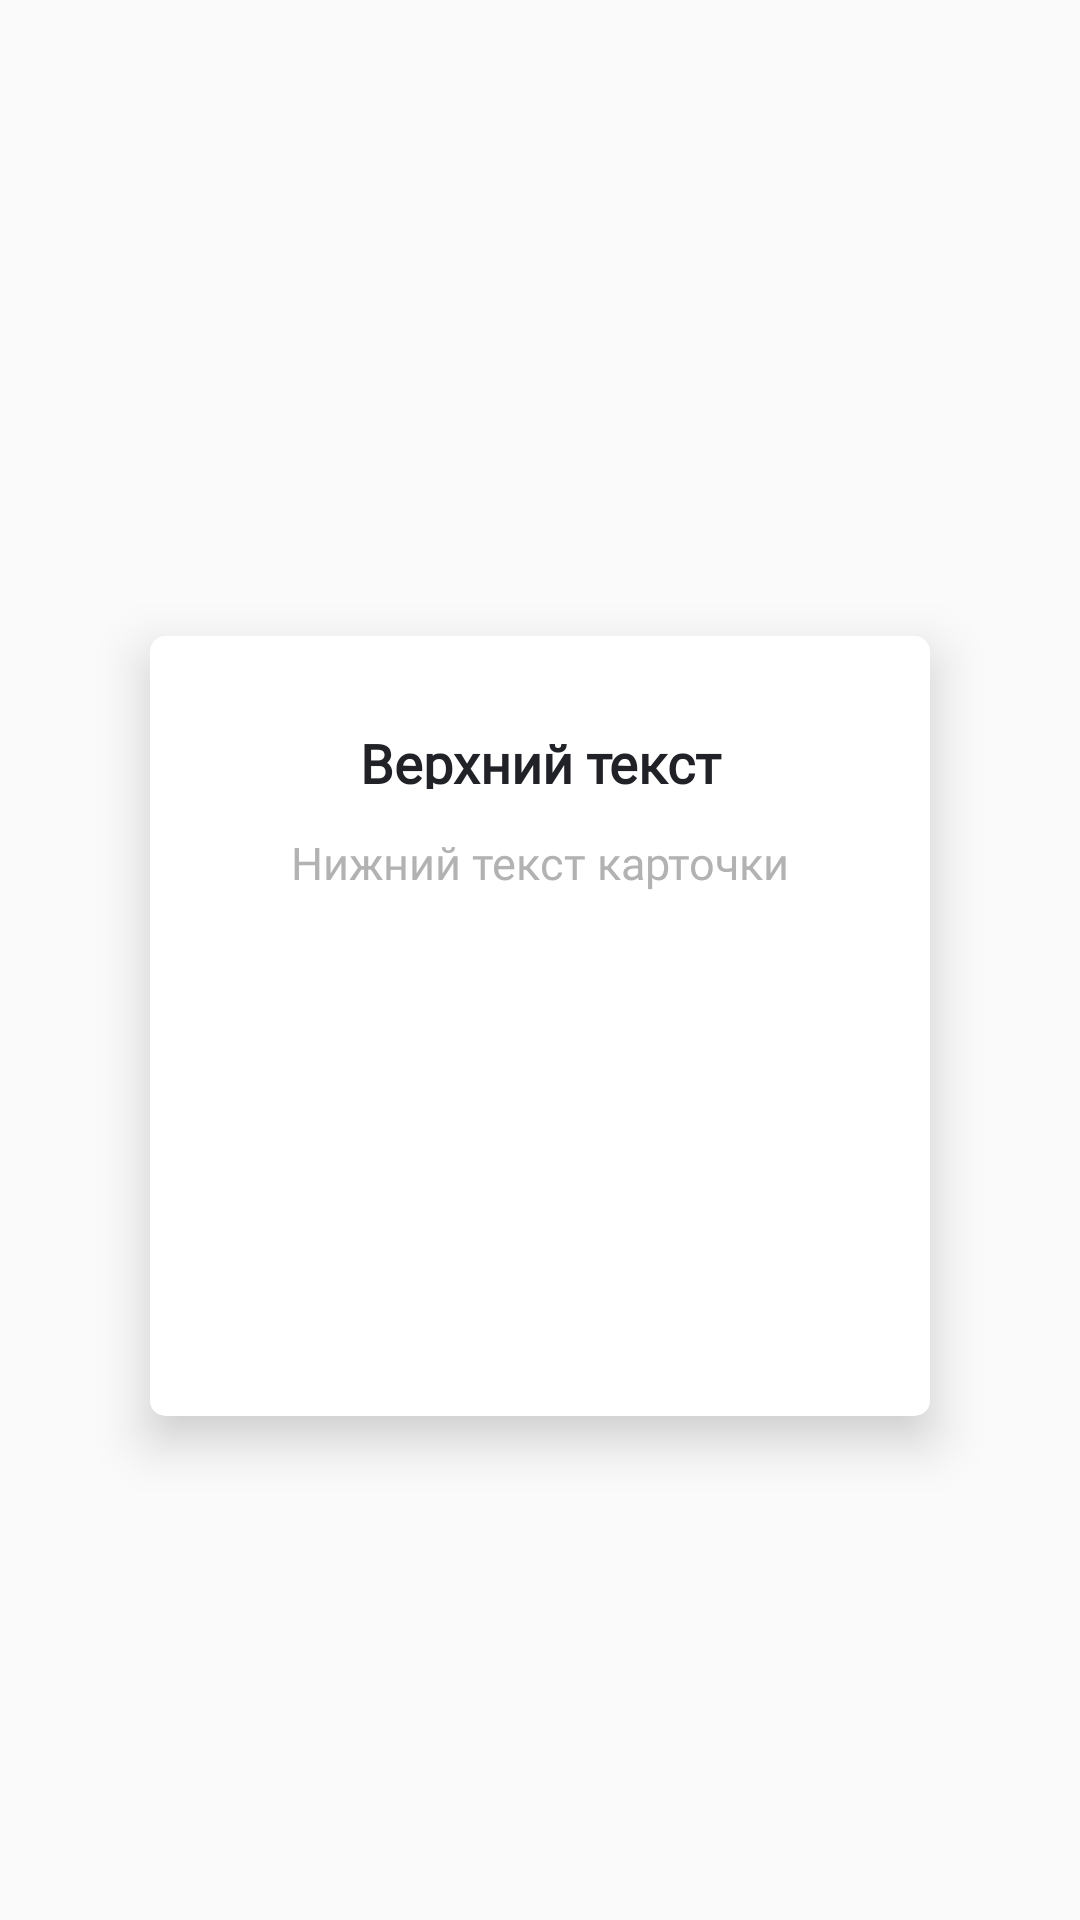

This screen was rendered from an Android layout file. Write that file and the resources it references.
<!-- AndroidManifest.xml: application theme ARQVTheme -->
<!-- res/layout/launcher_card_item.xml -->
<?xml version="1.0" encoding="utf-8"?>
<LinearLayout xmlns:android="http://schemas.android.com/apk/res/android"
    xmlns:app="http://schemas.android.com/apk/res-auto"
    android:orientation="vertical"
    android:layout_width="match_parent"
    android:layout_height="match_parent"
    android:layout_gravity="center_vertical">

    <android.support.constraint.ConstraintLayout
        android:layout_width="match_parent"
        android:layout_height="match_parent"
        android:layout_gravity="center|center_vertical">

        <android.support.v7.widget.CardView
            android:id="@+id/card_view_cards"
            android:layout_width="@dimen/laucher_card_width"
            android:layout_height="@dimen/launcher_card_height"
            android:layout_marginTop="240dp"
            android:layout_marginBottom="196dp"
            android:padding="8dp"
            app:cardCornerRadius="5dp"
            app:cardElevation="@dimen/laucher_card_elevation"
            app:layout_constraintBottom_toBottomOf="parent"
            app:layout_constraintEnd_toEndOf="parent"
            app:layout_constraintStart_toStartOf="parent"
            app:layout_constraintTop_toTopOf="parent">

            <android.support.constraint.ConstraintLayout
                android:layout_width="match_parent"
                android:layout_height="match_parent">

                <TextView
                    android:id="@+id/card_top_text"
                    android:layout_width="match_parent"
                    android:layout_height="21dp"
                    android:layout_alignParentStart="true"
                    android:layout_alignParentTop="true"
                    android:layout_alignParentEnd="true"
                    android:layout_alignParentBottom="true"
                    android:layout_marginStart="30dp"
                    android:layout_marginTop="30dp"
                    android:layout_marginEnd="30dp"
                    android:fontFamily="@font/ttnorms_bold"
                    android:gravity="center_horizontal|top"
                    android:text="@string/card_top_text"
                    android:textAlignment="center"
                    android:textAppearance="@style/card_top_text"
                    android:textStyle="bold"
                    app:layout_constraintEnd_toEndOf="parent"
                    app:layout_constraintHorizontal_bias="0.49"
                    app:layout_constraintStart_toStartOf="parent"
                    app:layout_constraintTop_toTopOf="parent" />

                <TextView
                    android:id="@+id/card_bottom_text"
                    android:layout_width="match_parent"
                    android:layout_height="wrap_content"
                    android:layout_alignParentStart="true"
                    android:layout_alignParentTop="true"
                    android:layout_alignParentEnd="true"
                    android:layout_alignParentBottom="true"
                    android:layout_marginStart="20dp"
                    android:layout_marginTop="18dp"
                    android:layout_marginEnd="20dp"
                    android:fontFamily="@font/ttnorms_regular"
                    android:gravity="center_horizontal|top"
                    android:lineSpacingExtra="5sp"
                    android:text="@string/card_bottom_text"
                    android:textAppearance="@style/card_bottom_text"
                    android:translationY="-3.74sp"
                    app:layout_constraintEnd_toEndOf="parent"
                    app:layout_constraintStart_toStartOf="parent"
                    app:layout_constraintTop_toBottomOf="@id/card_top_text" />

            </android.support.constraint.ConstraintLayout>


        </android.support.v7.widget.CardView>


    </android.support.constraint.ConstraintLayout>

</LinearLayout>
<!-- resources referenced by this layout -->
<resources>
  <dimen name="laucher_card_elevation">10dp</dimen>
  <dimen name="laucher_card_width">260dp</dimen>
  <dimen name="launcher_card_height">260dp</dimen>
  <string name="card_bottom_text">Нижний текст карточки</string>
  <string name="card_top_text">Верхний текст карточки</string>
  <style name="card_bottom_text">
          <item name="android:textSize">15sp</item>
          <item name="android:textColor">#B2B2B2</item>
      </style>
  <style name="card_top_text">
          <item name="android:textSize">18sp</item>
          <item name="android:textColor">#212128</item>
      </style>
  <style name="ARQVTheme" parent="Theme.AppCompat.DayNight.NoActionBar">
          <item name="colorPrimary">@color/colorPrimary</item>
          <item name="colorPrimaryDark">@color/colorPrimaryDark</item>
          <item name="colorAccent">@color/colorAccent</item>
          <item name="android:statusBarColor">@color/colorPrimary</item>
          <item name="colorControlHighlight">@color/colorAccent</item>
      </style>
  <color name="colorPrimary">#FFFFFF</color>
  <color name="colorPrimaryDark">#B2B2B2</color>
  <color name="colorAccent">#4737D6</color>
</resources>
